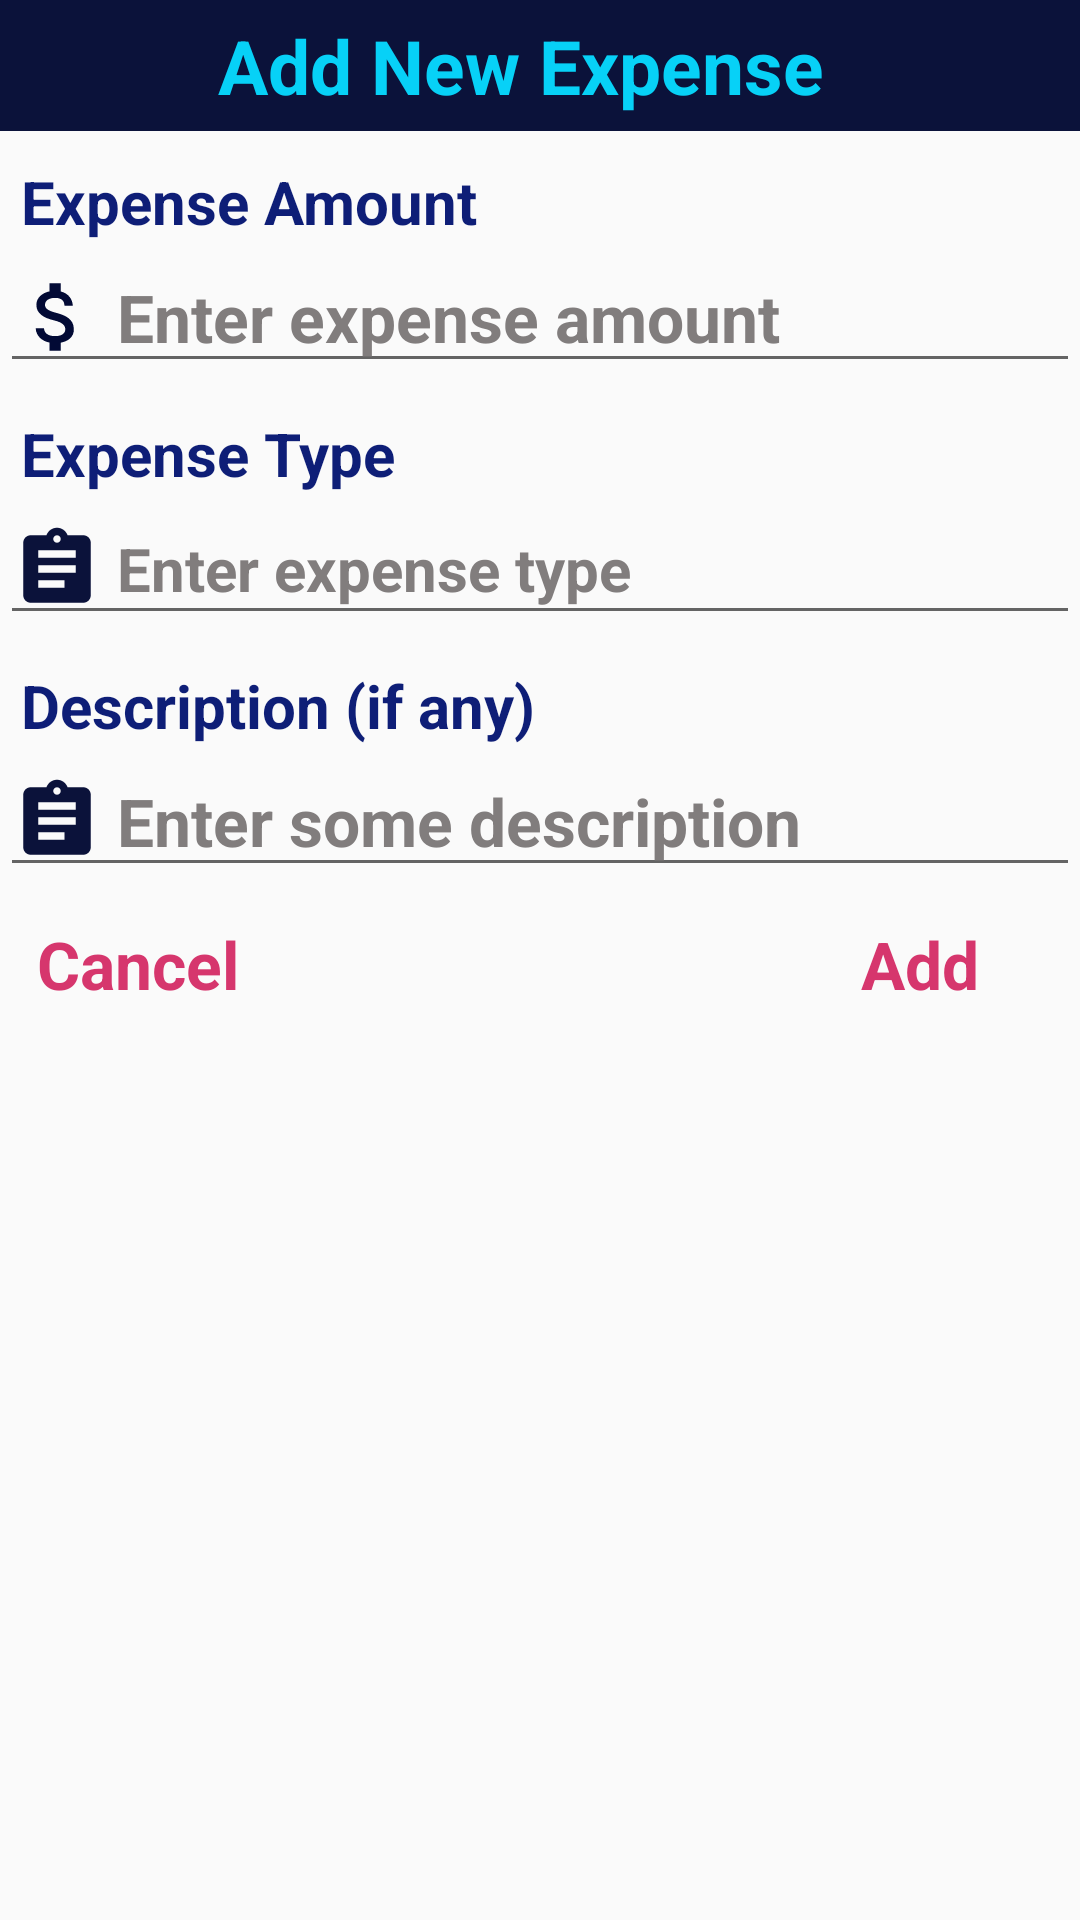

Produce the Android XML layout that renders to this screen, including the resource entries it uses.
<!-- AndroidManifest.xml: application theme AppTheme -->
<!-- res/layout/add_more_expense_dialog.xml -->
<?xml version="1.0" encoding="utf-8"?>
<LinearLayout xmlns:android="http://schemas.android.com/apk/res/android"
    android:orientation="vertical"
    android:layout_width="350dp"
    android:layout_height="wrap_content">

    <TextView
        android:layout_width="match_parent"
        android:layout_height="wrap_content"
        android:background="@color/colorPrimary"
        android:gravity="center"
        android:padding="5dp"
        android:text="     Add New Expense       "
        android:textColor="@color/sky2"
        android:textSize="25sp"
        android:textStyle="bold" />


    <TextView
        android:layout_marginLeft="7dp"
        android:layout_width="wrap_content"
        android:layout_height="wrap_content"
        android:text="Expense Amount"
        android:layout_marginTop="10dp"
        android:textColor="@color/signUpColor"
        android:textSize="20sp"
        android:textStyle="bold"/>
    <EditText
        android:id="@+id/add_amountEDT"
        android:layout_width="match_parent"
        android:layout_height="wrap_content"
        android:inputType="numberDecimal"
        android:maxLines="1"
        android:drawableLeft="@drawable/doller1"
        android:drawablePadding="5dp"
        android:maxLength="8"
        android:textSize="22sp"
        android:hint="Enter expense amount"
        android:textColorHint="#817D7D"
        android:textColor="@color/black"
        android:textStyle="bold"
        />

    <TextView
        android:layout_marginLeft="7dp"
        android:layout_width="wrap_content"
        android:layout_height="wrap_content"
        android:text="Expense Type"
        android:layout_marginTop="10dp"
        android:textColor="@color/signUpColor"
        android:textSize="20sp"
        android:textStyle="bold"/>
    <EditText
        android:id="@+id/add_typeEDT"
        android:layout_width="match_parent"
        android:layout_height="wrap_content"
        android:inputType="text"
        android:maxLines="1"
        android:drawableLeft="@drawable/type2"
        android:drawablePadding="5dp"
        android:maxLength="25"
        android:textSize="20sp"
        android:hint="Enter expense type"
        android:textColorHint="#817D7D"
        android:textColor="@color/black"
        android:textStyle="bold"
        />
    <TextView
        android:layout_marginLeft="7dp"
        android:layout_width="wrap_content"
        android:layout_height="wrap_content"
        android:text="Description (if any)"
        android:layout_marginTop="10dp"
        android:textColor="@color/signUpColor"
        android:textSize="20sp"
        android:textStyle="bold"/>
    <EditText
        android:id="@+id/add_descripTionEDT"
        android:layout_width="match_parent"
        android:layout_height="wrap_content"
        android:inputType="text"
        android:maxLines="1"
        android:drawableLeft="@drawable/type2"
        android:drawablePadding="5dp"
        android:maxLength="20"
        android:textSize="22sp"
        android:hint="Enter some description "
        android:textColorHint="#817D7D"
        android:textColor="@color/black"
        android:textStyle="bold"
        />


    <RelativeLayout
        android:layout_marginTop="4dp"
        android:layout_width="match_parent"
        android:layout_height="wrap_content"
        android:orientation="horizontal"
        >

        <TextView
            android:id="@+id/add_cancelBt"
            android:layout_width="wrap_content"
            android:layout_height="wrap_content"
            android:text=" Cancel"
            android:textSize="22sp"
            android:padding="7dp"
            android:textStyle="bold"
            android:textColor="@color/pink"/>


        <TextView
            android:id="@+id/add_addBt"
            android:layout_width="wrap_content"
            android:layout_height="wrap_content"
            android:text="Add     "
            android:padding="7dp"
            android:textStyle="bold"
            android:textSize="22sp"
            android:layout_alignParentRight="true"
            android:textColor="@color/pink"/>


    </RelativeLayout>


</LinearLayout>
<!-- resources referenced by this layout -->
<resources>
  <color name="black">#000</color>
  <color name="colorPrimary">#0B123A</color>
  <color name="pink">#D6366D</color>
  <color name="signUpColor">#0E1E77</color>
  <color name="sky2">#07D1F7</color>
  <!-- drawable doller1 (drawable) -->
  <vector android:height="30dp" android:tint="#020A35"
      android:viewportHeight="24.0" android:viewportWidth="24.0"
      android:width="30dp" xmlns:android="http://schemas.android.com/apk/res/android">
      <path android:fillColor="#FF000000" android:pathData="M11.8,10.9c-2.27,-0.59 -3,-1.2 -3,-2.15 0,-1.09 1.01,-1.85 2.7,-1.85 1.78,0 2.44,0.85 2.5,2.1h2.21c-0.07,-1.72 -1.12,-3.3 -3.21,-3.81V3h-3v2.16c-1.94,0.42 -3.5,1.68 -3.5,3.61 0,2.31 1.91,3.46 4.7,4.13 2.5,0.6 3,1.48 3,2.41 0,0.69 -0.49,1.79 -2.7,1.79 -2.06,0 -2.87,-0.92 -2.98,-2.1h-2.2c0.12,2.19 1.76,3.42 3.68,3.83V21h3v-2.15c1.95,-0.37 3.5,-1.5 3.5,-3.55 0,-2.84 -2.43,-3.81 -4.7,-4.4z"/>
  </vector>
  <!-- drawable type2 (drawable) -->
  <vector android:height="30dp" android:tint="@color/colorPrimary"
      android:viewportHeight="24.0" android:viewportWidth="24.0"
      android:width="30dp" xmlns:android="http://schemas.android.com/apk/res/android">
      <path android:fillColor="#FF000000" android:pathData="M19,3h-4.18C14.4,1.84 13.3,1 12,1c-1.3,0 -2.4,0.84 -2.82,2L5,3c-1.1,0 -2,0.9 -2,2v14c0,1.1 0.9,2 2,2h14c1.1,0 2,-0.9 2,-2L21,5c0,-1.1 -0.9,-2 -2,-2zM12,3c0.55,0 1,0.45 1,1s-0.45,1 -1,1 -1,-0.45 -1,-1 0.45,-1 1,-1zM14,17L7,17v-2h7v2zM17,13L7,13v-2h10v2zM17,9L7,9L7,7h10v2z"/>
  </vector>
  <style name="AppTheme" parent="Theme.AppCompat.Light.DarkActionBar">
          
          <item name="colorPrimary">@color/colorPrimary</item>
          <item name="colorPrimaryDark">@color/colorPrimaryDark</item>
          <item name="colorAccent">@color/colorAccent</item>
      </style>
  <color name="colorPrimaryDark">#0B173D</color>
  <color name="colorAccent">#1C2674</color>
</resources>
